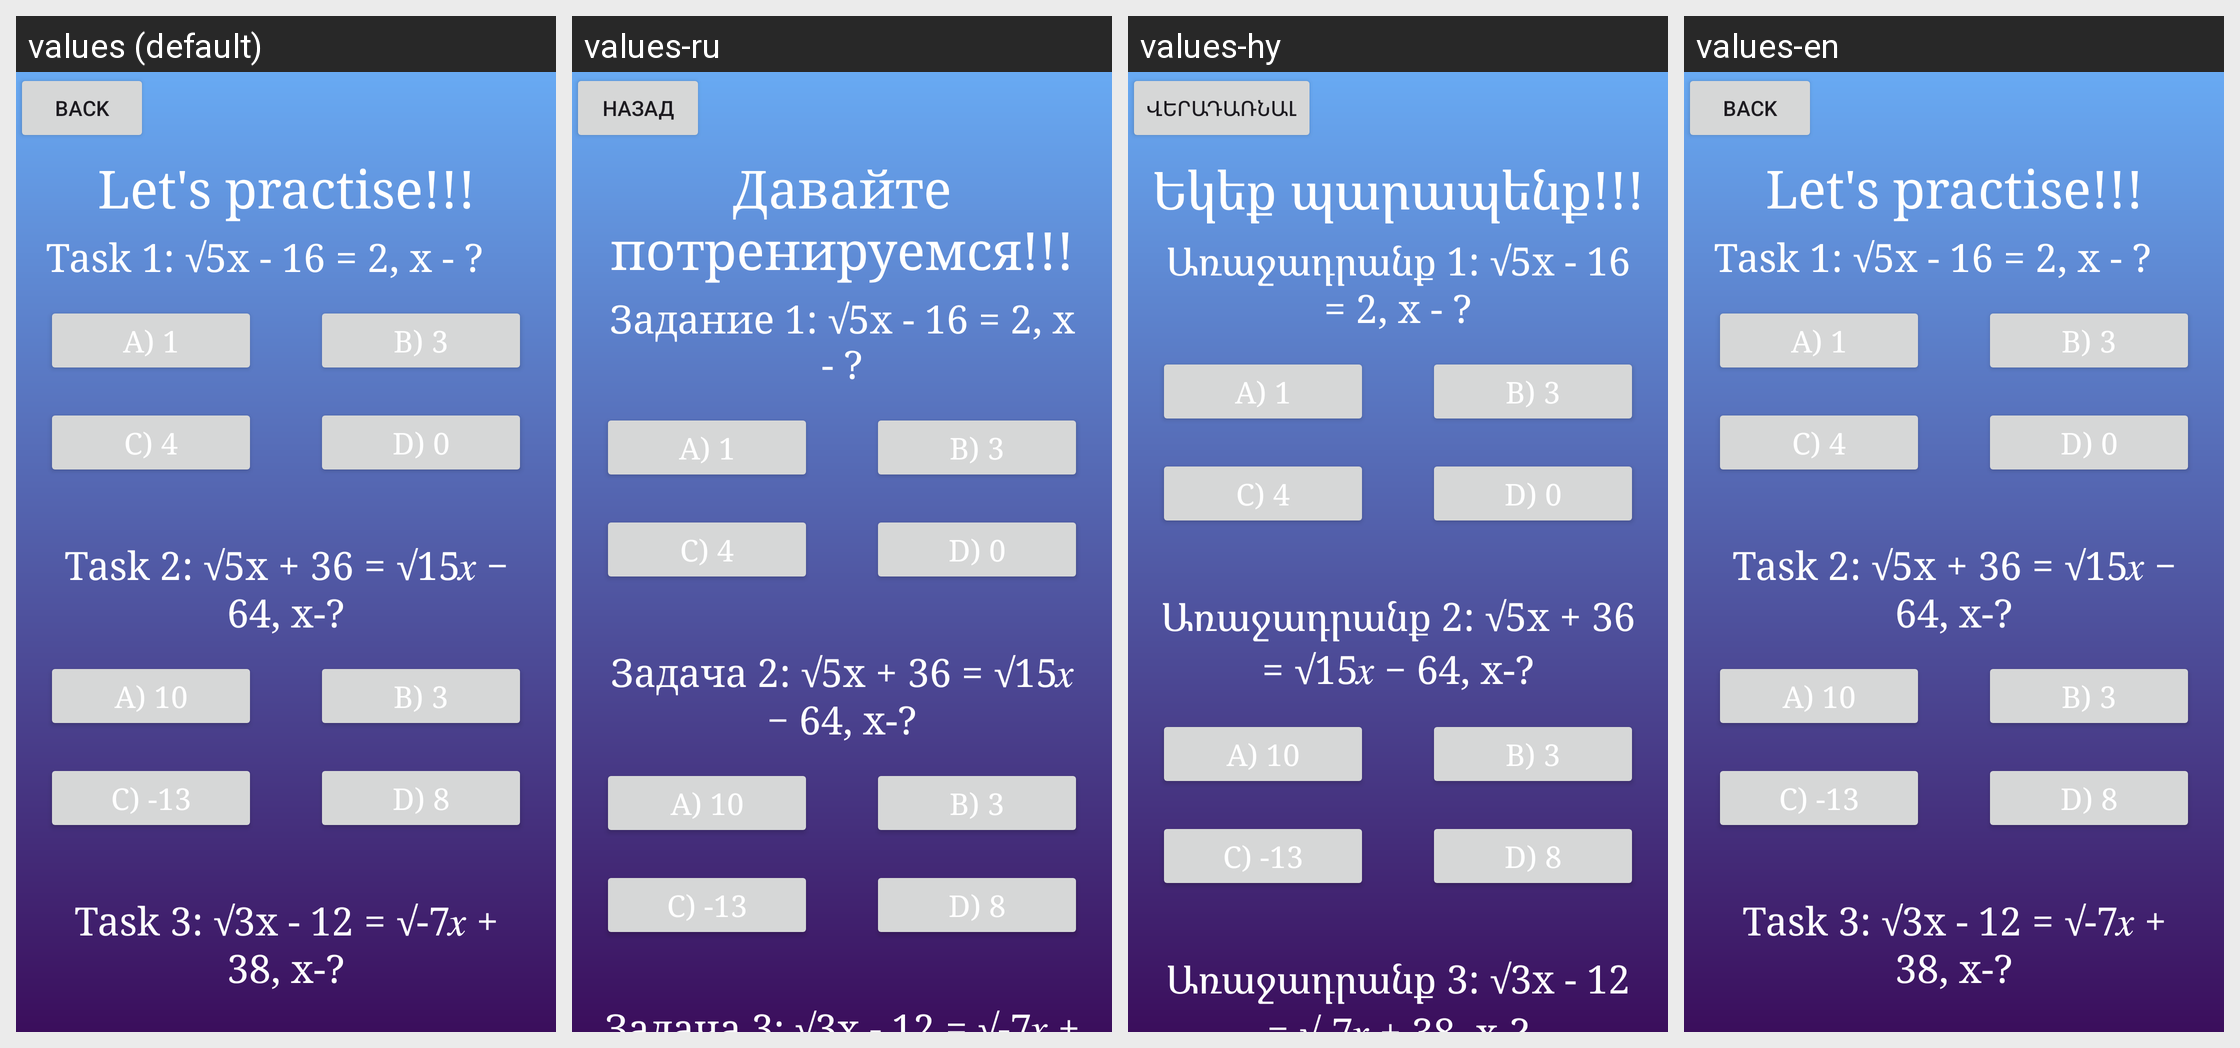

Translations of the strings shown on this Android screen, per locale in the grid:
Android screen res/layout/activity_equation_task.xml rendered under 4 locales, left to right: values (default), values-ru, values-hy, values-en. Device: Nexus 5 (rendered at 1080×1920; each locale shown at half size, 540×960, under a caption strip naming it); theme Theme.Mathub.
Strings drawn on this screen, with the default value and each locale's value (text and hints the layout hard-codes, and strings that could not be matched under every locale, appear in the picture but are not listed):

back3
  values: Back
  values-ru: Назад
  values-hy: Վերադառնալ
  values-en: Back

task_text1
  values: Let's practise!!!
  values-ru: Давайте потренируемся!!!
  values-hy: Եկեք պարապենք!!!
  values-en: Let's practise!!!

equal_text1
  values: Task 1: √5x - 16 = 2, x - ?
  values-ru: Задание 1: √5x - 16 = 2, x - ?
  values-hy: Առաջադրանք 1: √5x - 16 = 2, x - ?
  values-en: Task 1: √5x - 16 = 2, x - ?

equal_text2
  values: Task 2: √5x + 36 = √15𝑥 − 64, x-?
  values-ru: Задача 2: √5x + 36 = √15𝑥 − 64, x-?
  values-hy: Առաջադրանք 2: √5x + 36 = √15𝑥 − 64, x-?
  values-en: Task 2: √5x + 36 = √15𝑥 − 64, x-?

equal_text3
  values: Task 3: √3x - 12 = √-7𝑥 + 38, x-?
  values-ru: Задача 3: √3х - 12 = √-7𝑥 + 38, х-?
  values-hy: Առաջադրանք 3: √3x - 12 = √-7𝑥 + 38, x-?
  values-en: Task 3: √3x - 12 = √-7𝑥 + 38, x-?
